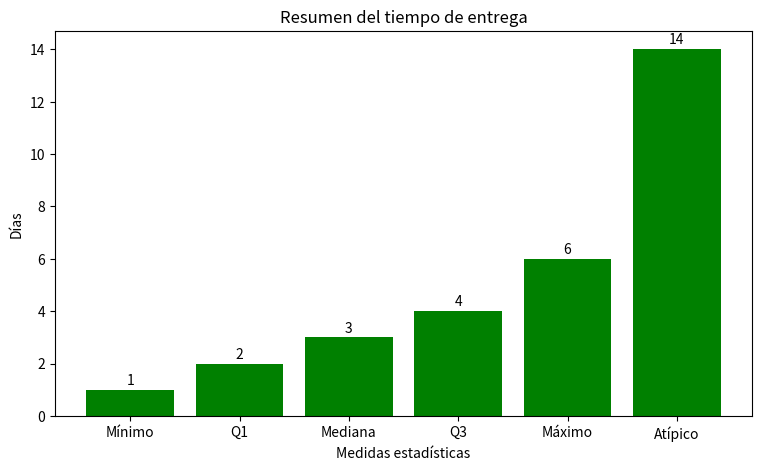

Recreate this plot in Python.
import matplotlib.pyplot as plt

nombres = ["Mínimo", "Q1", "Mediana", "Q3", "Máximo", "Atípico"]
valores = [1, 2, 3, 4, 6, 14]

plt.figure(figsize=(9, 5))

plt.bar(nombres, valores, color="green")

plt.title("Resumen del tiempo de entrega")
plt.ylabel("Días")
plt.xlabel("Medidas estadísticas")

# Mostrar valores encima de las barras
for i, valor in enumerate(valores):
    plt.text(i, valor + 0.2, str(valor), ha="center")

plt.show()
